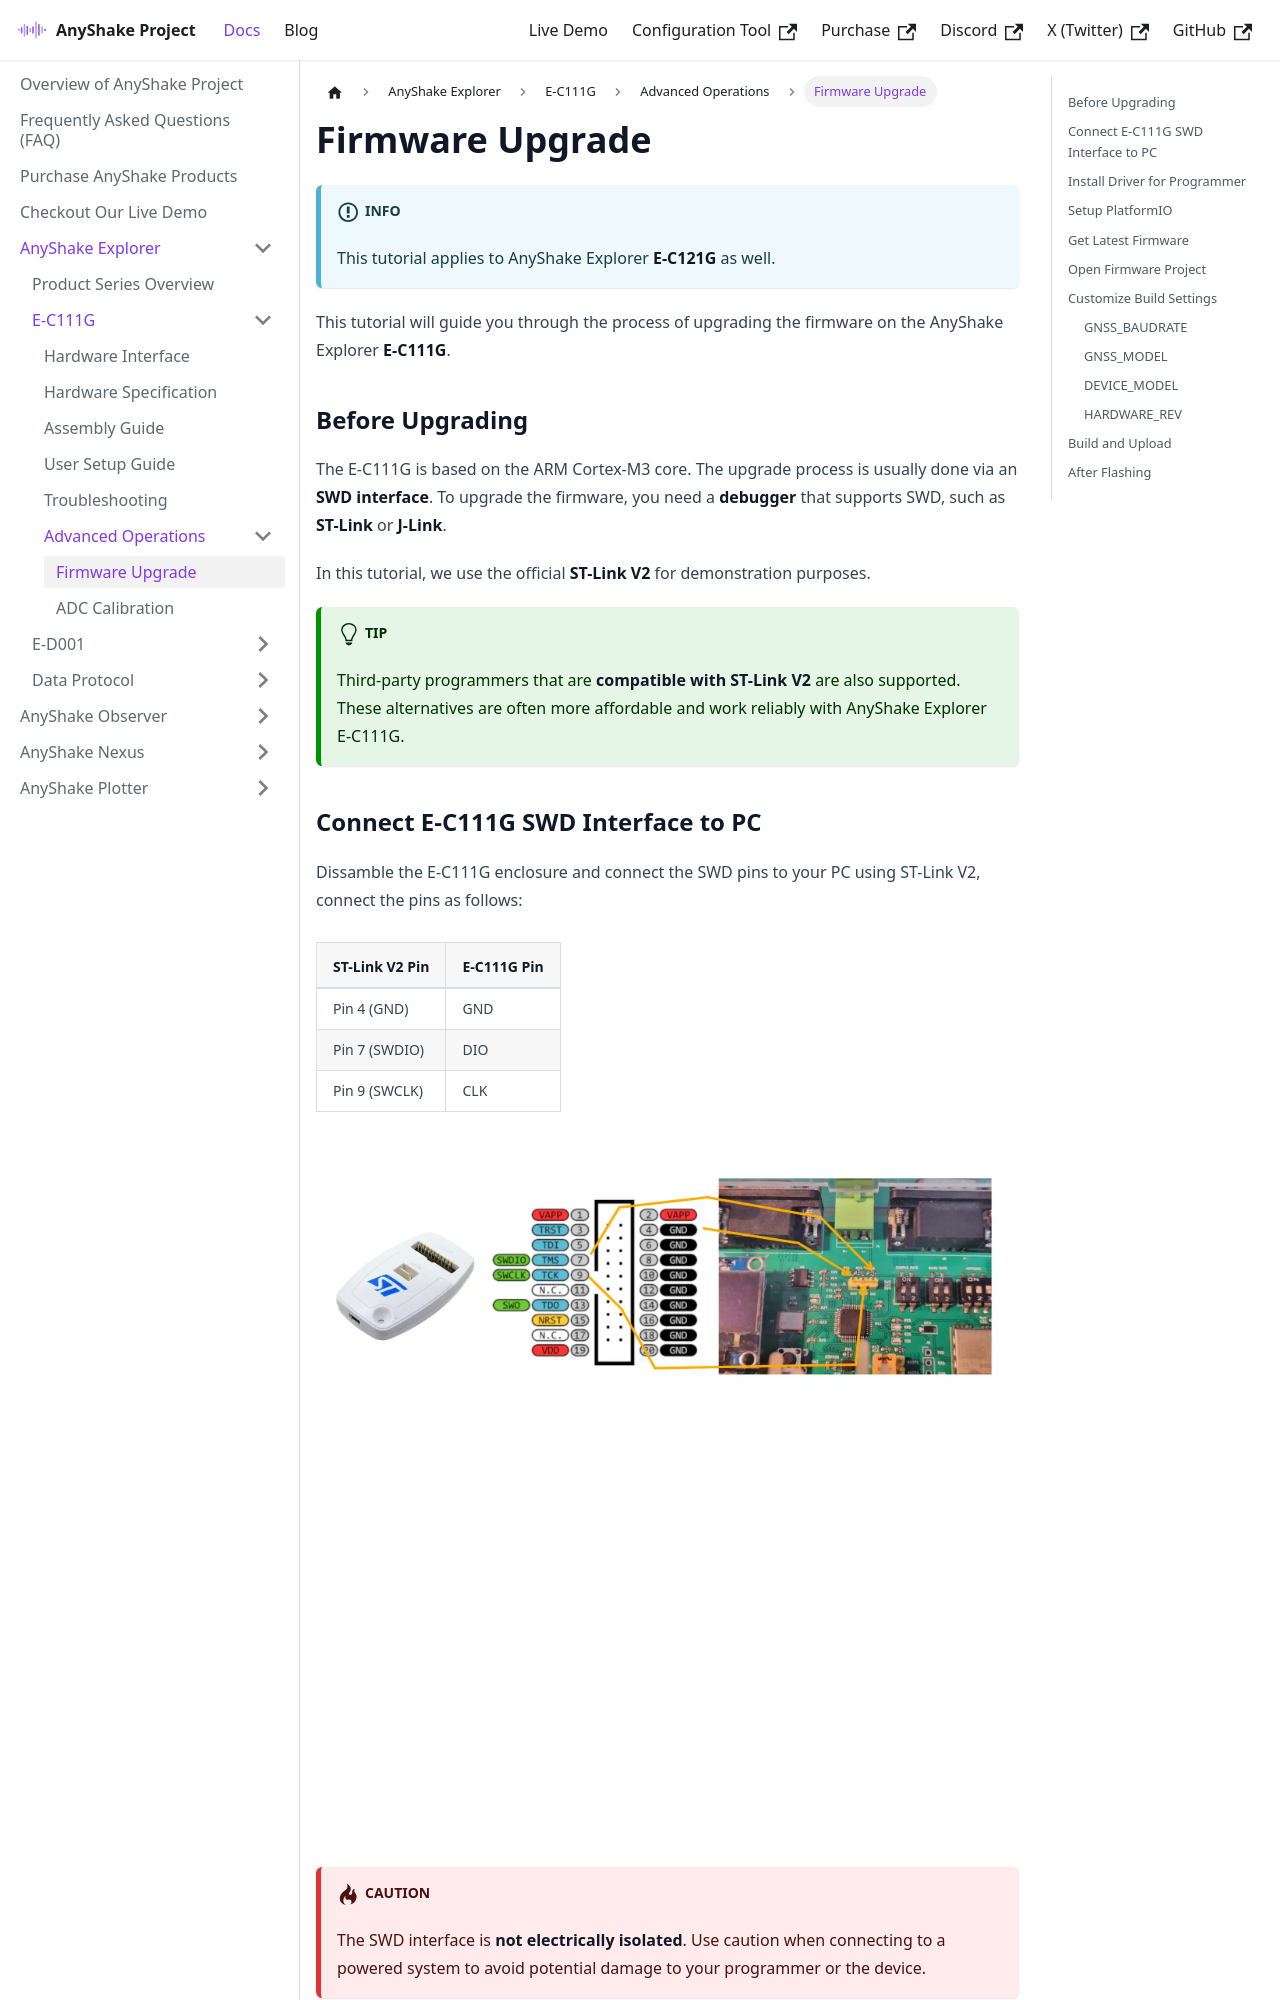

repository: anyshake/homepage · page: docs/anyshake-explorer/E-C111G/advanced-operations/firmware-upgrade/index.html · generator: docusaurus

---
sidebar_position: 1
title: Firmware Upgrade
slug: firmware-upgrade
---

:::info
This tutorial applies to AnyShake Explorer **E-C121G** as well.
:::

This tutorial will guide you through the process of upgrading the firmware on the AnyShake Explorer **E-C111G**.

## Before Upgrading

The E-C111G is based on the ARM Cortex-M3 core. The upgrade process is usually done via an **SWD interface**. To upgrade the firmware, you need a **debugger** that supports SWD, such as **ST-Link** or **J-Link**.

In this tutorial, we use the official **ST-Link V2** for demonstration purposes.

:::tip
Third-party programmers that are **compatible with ST-Link V2** are also supported. These alternatives are often more affordable and work reliably with AnyShake Explorer E-C111G.
:::

## Connect E-C111G SWD Interface to PC

Dissamble the E-C111G enclosure and connect the SWD pins to your PC using ST-Link V2, connect the pins as follows:

| ST-Link V2 Pin | E-C111G Pin |
| -------------- | ----------- |
| Pin 4 (GND)    | GND         |
| Pin 7 (SWDIO)  | DIO         |
| Pin 9 (SWCLK)  | CLK         |

![ST-Link V2 wiring](img/firmware-upgrade/stlink-wiring.webp)

![Connection in reality](img/firmware-upgrade/stlink-connection.webp)

:::danger Caution
The SWD interface is **not electrically isolated**. Use caution when connecting to a powered system to avoid potential damage to your programmer or the device.
:::
